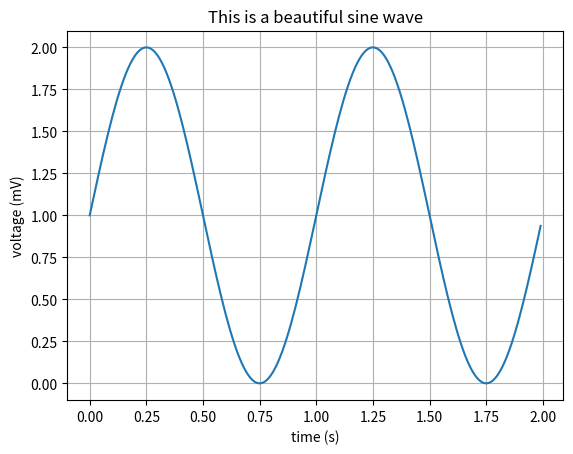

Reproduce this figure in Python.
import matplotlib.pyplot as plt
import numpy as np

# Data for plotting
t = np.arange(0.0, 2.0, 0.01)
s = 1 + np.sin(2 * np.pi * t)

fig, ax = plt.subplots()
ax.plot(t, s)

ax.set(xlabel='time (s)', ylabel='voltage (mV)',
       title='This is a beautiful sine wave')
ax.grid()

fig.savefig("test.png")
plt.show()